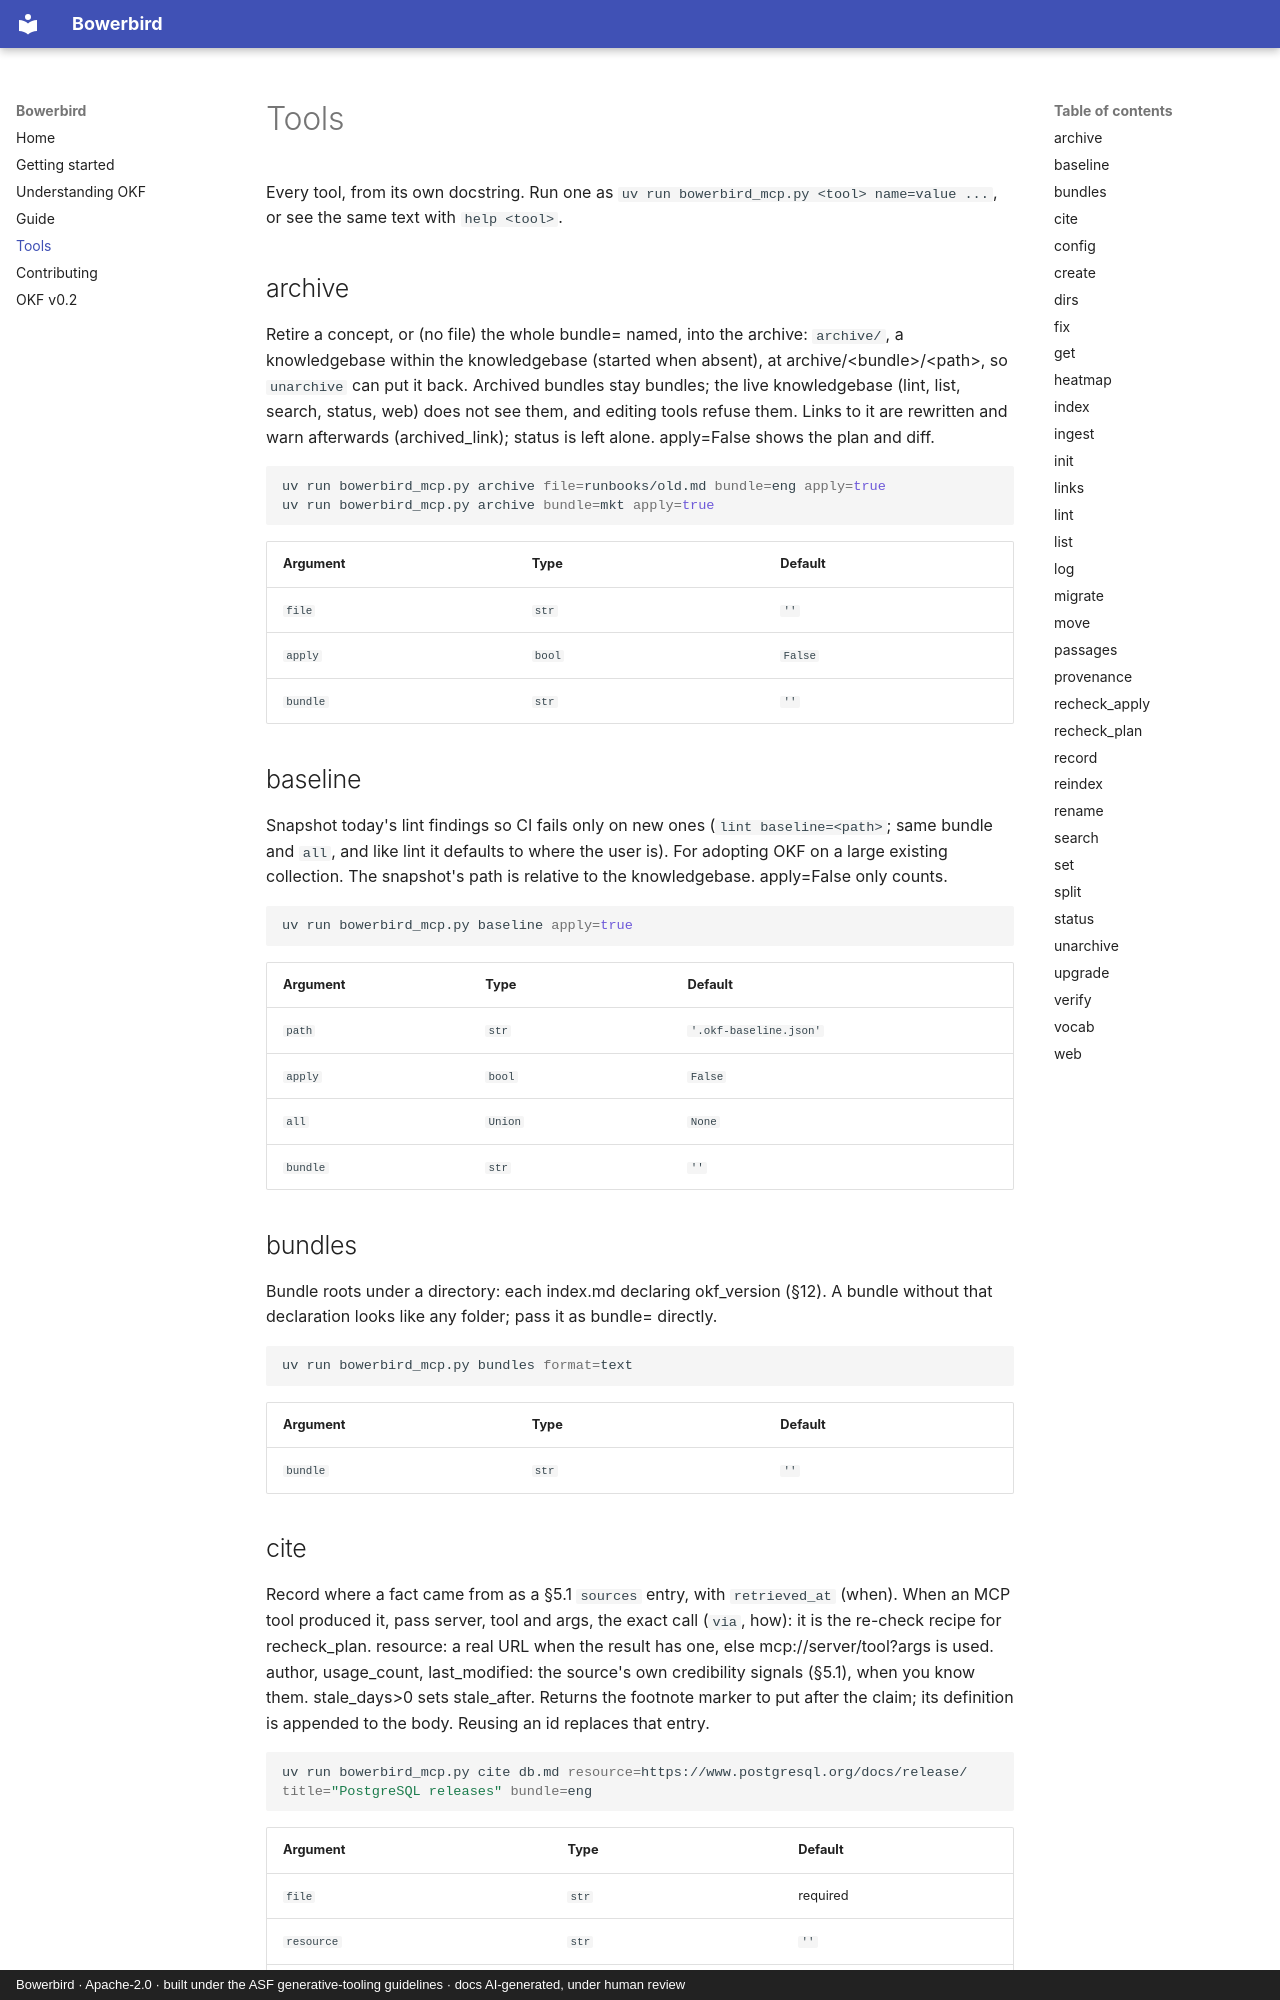

repository: dfoulks1/KnowledgeBaseMCP · page: tools/index.html · generator: mkdocs · copyright: Bowerbird · Apache-2.0 · built under the ASF generative-tooling guidelines · docs AI-generated, under human review

# Tools

Every tool, from its own docstring. Run one as `uv run bowerbird_mcp.py <tool> name=value ...`, or see the same text with `help <tool>`.

## archive

Retire a concept, or (no file) the whole bundle= named, into the archive: `archive/`, a knowledgebase within the knowledgebase (started when absent), at archive/&lt;bundle&gt;/&lt;path&gt;, so `unarchive` can put it back. Archived bundles stay bundles; the live knowledgebase (lint, list, search, status, web) does not see them, and editing tools refuse them. Links to it are rewritten and warn afterwards (archived_link); status is left alone. apply=False shows the plan and diff.

```sh
uv run bowerbird_mcp.py archive file=runbooks/old.md bundle=eng apply=true
uv run bowerbird_mcp.py archive bundle=mkt apply=true
```

| Argument | Type | Default |
|---|---|---|
| `file` | `str` | `''` |
| `apply` | `bool` | `False` |
| `bundle` | `str` | `''` |

## baseline

Snapshot today's lint findings so CI fails only on new ones (`lint baseline=<path>`; same bundle and `all`, and like lint it defaults to where the user is). For adopting OKF on a large existing collection. The snapshot's path is relative to the knowledgebase. apply=False only counts.

```sh
uv run bowerbird_mcp.py baseline apply=true
```

| Argument | Type | Default |
|---|---|---|
| `path` | `str` | `'.okf-baseline.json'` |
| `apply` | `bool` | `False` |
| `all` | `Union` | `None` |
| `bundle` | `str` | `''` |

## bundles

Bundle roots under a directory: each index.md declaring okf_version (§12). A bundle without that declaration looks like any folder; pass it as bundle= directly.

```sh
uv run bowerbird_mcp.py bundles format=text
```

| Argument | Type | Default |
|---|---|---|
| `bundle` | `str` | `''` |
